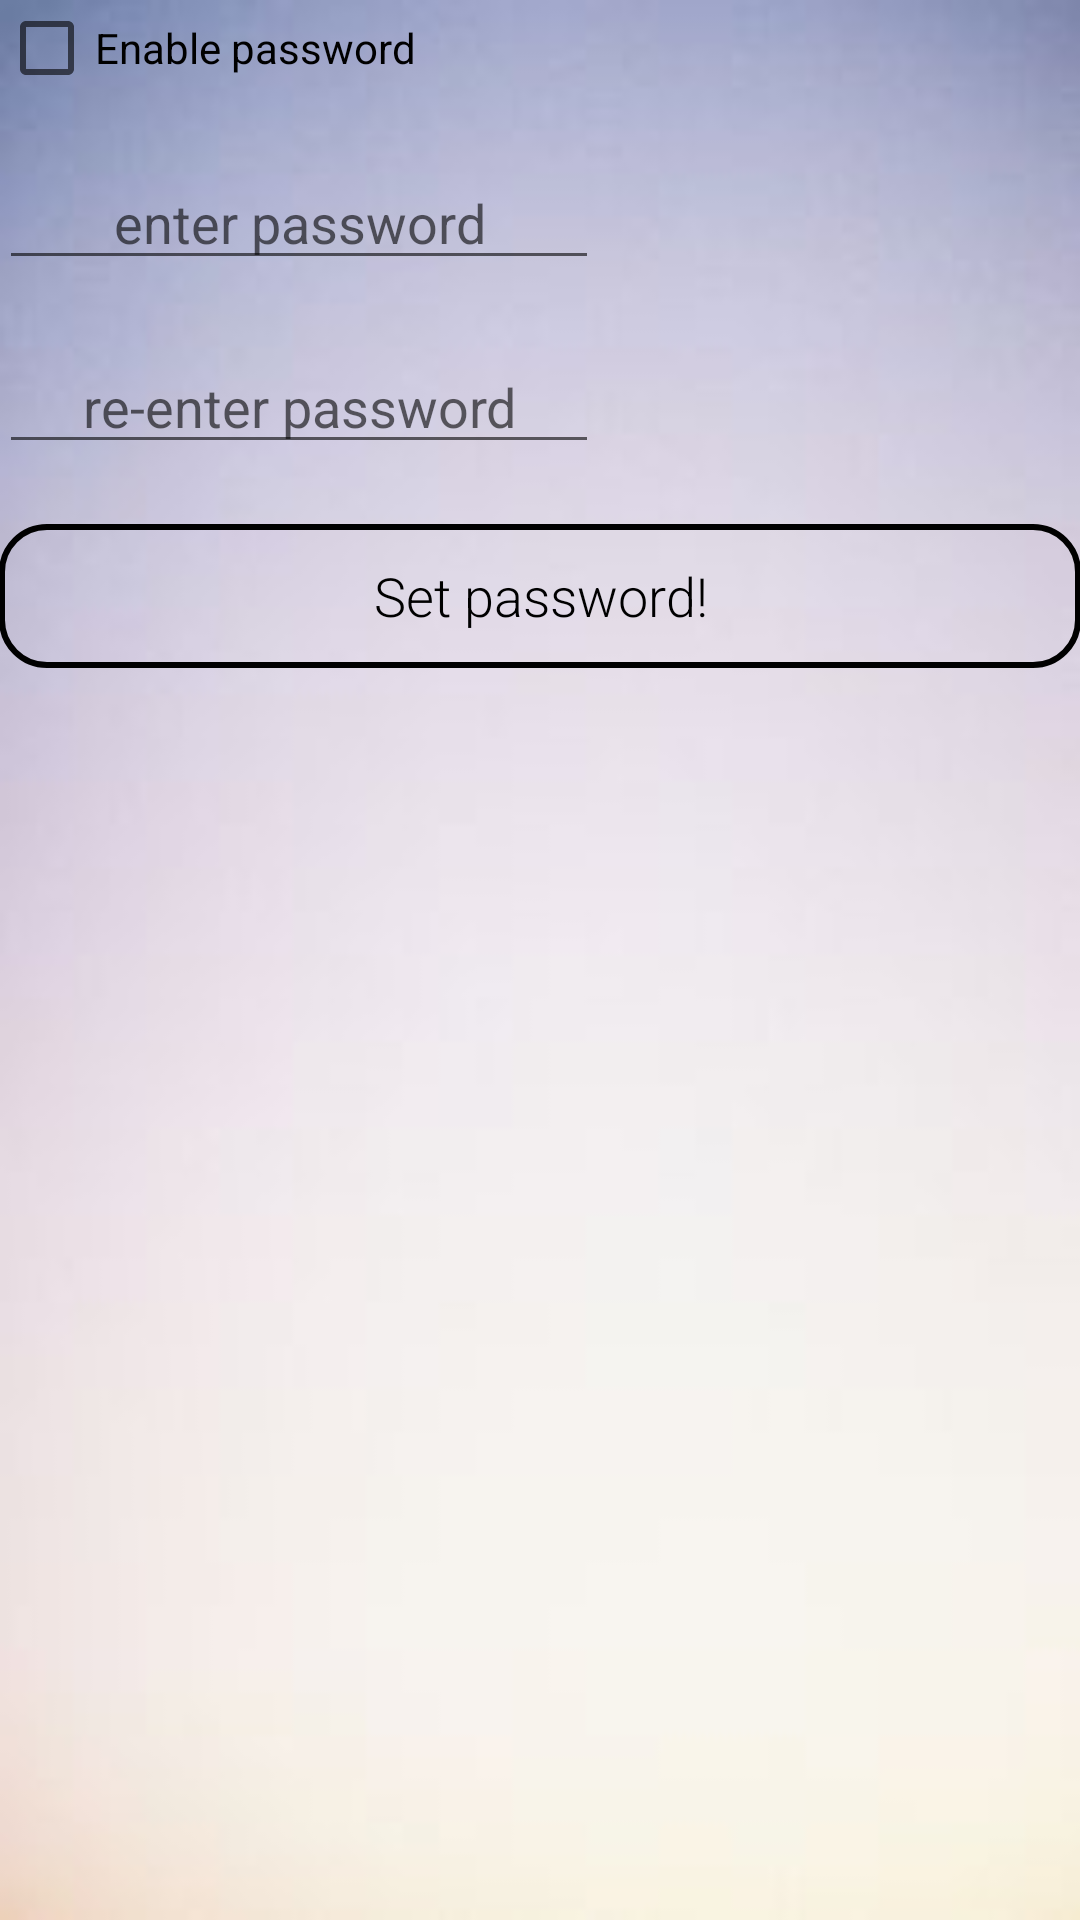

Produce the Android XML layout that renders to this screen, including the resource entries it uses.
<!-- AndroidManifest.xml: application theme AppTheme -->
<!-- res/layout/activity_password.xml -->
<RelativeLayout xmlns:android="http://schemas.android.com/apk/res/android"
    xmlns:tools="http://schemas.android.com/tools" android:layout_width="match_parent"
    android:layout_height="match_parent" android:paddingBottom="@dimen/activity_vertical_margin"
    android:paddingLeft="@dimen/activity_horizontal_margin"
    android:paddingRight="@dimen/activity_horizontal_margin"
    android:paddingTop="@dimen/activity_vertical_margin"
    android:background="@drawable/e"
    tools:context="com.se.findmyphone.PasswordActivity">

    <CheckBox
        android:id="@+id/enable_ckbx"
        android:layout_width="wrap_content"
        android:layout_height="wrap_content"
        android:onClick="checked"
        android:text="@string/enablepass"
        />
    <EditText
        android:id="@+id/pass1_edt"
        android:layout_width="200dp"
        android:layout_height="wrap_content"
        android:layout_below="@id/enable_ckbx"
        android:layout_marginTop="20dp"
        android:gravity="center"
        android:hint="@string/enterpass"
        android:inputType="numberPassword"
        android:maxLength="4"
        />
    <EditText
        android:id="@+id/pass2_edt"
        android:layout_width="200dp"
        android:layout_height="wrap_content"
        android:layout_below="@id/pass1_edt"
        android:layout_marginTop="20dp"
        android:gravity="center"
        android:hint="@string/re_enter_password"
        android:inputType="numberPassword"
        android:maxLength="4"
        />
    <Button
        android:id="@+id/set_btn"
        android:layout_width="match_parent"
        android:layout_height="wrap_content"
        android:background="@drawable/button"
        android:layout_below="@id/pass2_edt"
        android:layout_marginTop="20dp"
        android:enabled="false"
        android:gravity="center"
        android:textColor="#000000"
        android:onClick="onPassSubmit"
        android:text="@string/set_password"
        />
</RelativeLayout>
<!-- resources referenced by this layout -->
<resources>
  <!-- drawable button (drawable) -->
  <?xml version="1.0" encoding="utf-8"?>
  
      <shape xmlns:android="http://schemas.android.com/apk/res/android" android:shape="rectangle">
          <solid android:color="#00FFFFFF" />
          <stroke android:width="2dip" android:color="#000000"/>
      <corners
          android:topLeftRadius="15dp"
          android:topRightRadius="15dp"
          android:bottomLeftRadius="15dp"
          android:bottomRightRadius="15dp"
          />
      </shape>
  <!-- drawable e: jpg bitmap (drawable, 2947 bytes) -->
  <string name="enablepass">Enable password</string>
  <string name="enterpass">enter password</string>
  <string name="re_enter_password">re-enter password</string>
  <string name="set_password">Set password!</string>
  <style name="AppTheme" parent="Theme.AppCompat.Light">
          
          <item name="actionBarStyle">@style/MyActionBar</item>
          <item name="android:textViewStyle">@style/RobotoTextViewStyle</item>
          <item name="android:buttonStyle">@style/RobotoButtonStyle</item>
      </style>
  <style name="MyActionBar" parent="@style/Widget.AppCompat.Light.ActionBar.Solid.Inverse">
          <item name="background">@android:color/black</item>
          <item name="titleTextStyle">@style/MyActionBarTitle</item>
      </style>
  <style name="RobotoTextViewStyle" parent="android:Widget.TextView">
          <item name="android:fontFamily">sans-serif-light</item>
      </style>
  <style name="RobotoButtonStyle" parent="android:Widget.Holo.Button">
          <item name="android:fontFamily">sans-serif-light</item>
      </style>
  <style name="MyActionBarTitle" parent="@style/TextAppearance.AppCompat.Widget.ActionBar.Title">
          <item name="android:textColor">@android:color/white</item>
      </style>
</resources>
